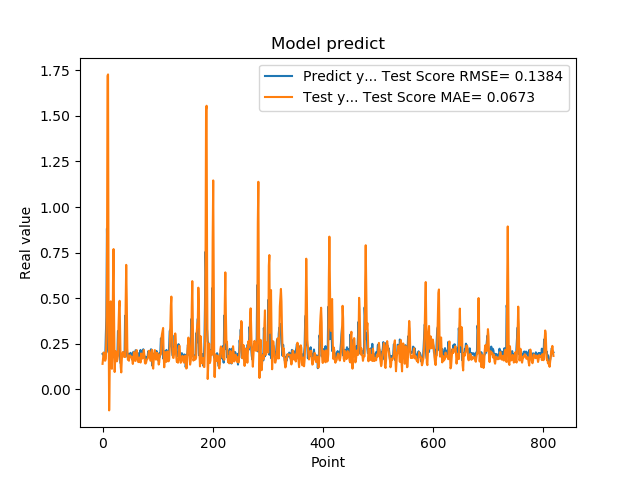

Data behind this chart, as committed beside it:
1.941800117492676059e-01, 1.395290042133129071e-01
1.970258951187133512e-01, 1.685474890044644236e-01
1.859861761331558505e-01, 2.022377500048707644e-01
1.705197989940643033e-01, 1.924278816934797132e-01
1.844120919704437256e-01, 1.577783296414730640e-01
1.779371052980423251e-01, 1.571432758856572964e-01
3.004232645034790039e-01, 1.684541723206365305e-01
3.969086110591887873e-01, 3.051976263173856174e-01
8.820003867149353027e-01, 5.728989770188185338e-01
6.841114759445190430e-01, 1.719709897560315337e+00
2.116497457027435580e-01, 1.727672197489636963e+00
2.014262527227401733e-01, 3.886694539427164585e-01
2.061583995819092074e-01, -1.157348055171743967e-01
3.160260915756225586e-01, 9.423902042345899677e-02
3.489396274089813232e-01, 3.787485677110359328e-01
1.544443815946578979e-01, 4.826905746227087013e-01
1.959947794675827026e-01, 2.663241592502071931e-01
1.894801408052444180e-01, 1.124802394750484963e-01
4.474425017833709162e-01, 1.829554311545218137e-01
3.771362304687500555e-01, 5.873268749657601928e-01
1.889318972826004028e-01, 7.694663451394655462e-01
1.752775162458419522e-01, 3.810329377009095131e-01
1.822472065687180121e-01, 9.489169580183326458e-02
1.866402029991149902e-01, 1.632869666174468770e-01
1.715678423643112183e-01, 2.096392739791650139e-01
1.676391065120696744e-01, 1.650502019762024319e-01
1.773854047060013095e-01, 1.532605087181260761e-01
1.872433423995972235e-01, 1.633165976463754610e-01
3.204146027565002441e-01, 1.842437709620057540e-01
3.134283721446990967e-01, 3.443269758918454659e-01
3.171058297157288153e-01, 4.493399995925669299e-01
2.202603369951247891e-01, 4.855219179653763040e-01
1.659800857305526733e-01, 2.891306850931419370e-01
1.415748745203018188e-01, 1.235388802633250599e-01
1.852595061063766479e-01, 9.270365792525875337e-02
1.814238876104354858e-01, 1.652553688128889087e-01
1.905867606401443481e-01, 1.939303403616305932e-01
1.810430586338043213e-01, 2.049526421503074514e-01
1.954265981912612915e-01, 1.868070794412221292e-01
2.029463946819305142e-01, 1.786004520154542974e-01
1.862521618604660034e-01, 1.926436568331252319e-01
4.038094580173492432e-01, 1.771659005217766925e-01
3.743042349815369207e-01, 4.779711816867868723e-01
2.572054266929626465e-01, 6.827603615138135851e-01
2.253161966800689420e-01, 4.940309611013475322e-01
1.787700653076171875e-01, 2.244535355294455248e-01
1.761920750141143799e-01, 1.622073321371462484e-01
1.861467957496643066e-01, 1.723392328181813926e-01
1.954011768102645874e-01, 1.566870019549986282e-01
1.907722949981689176e-01, 1.843760095718429692e-01
1.898660957813262939e-01, 1.867872183496142591e-01
2.001174986362457275e-01, 1.754517179151478812e-01
1.922753006219863892e-01, 1.796060073424794179e-01
1.810636967420578003e-01, 1.776994610033463540e-01
1.635809391736984530e-01, 1.605808647783889820e-01
1.916799396276473999e-01, 1.391777077227888681e-01
2.058236002922058105e-01, 1.651792200658080412e-01
1.857409924268722812e-01, 2.043117962042582392e-01
1.752161234617233276e-01, 1.919975818034848070e-01
1.845117062330245972e-01, 1.572530960731695626e-01
2.143009155988692682e-01, 1.557393455821189376e-01
... 759 more rows
